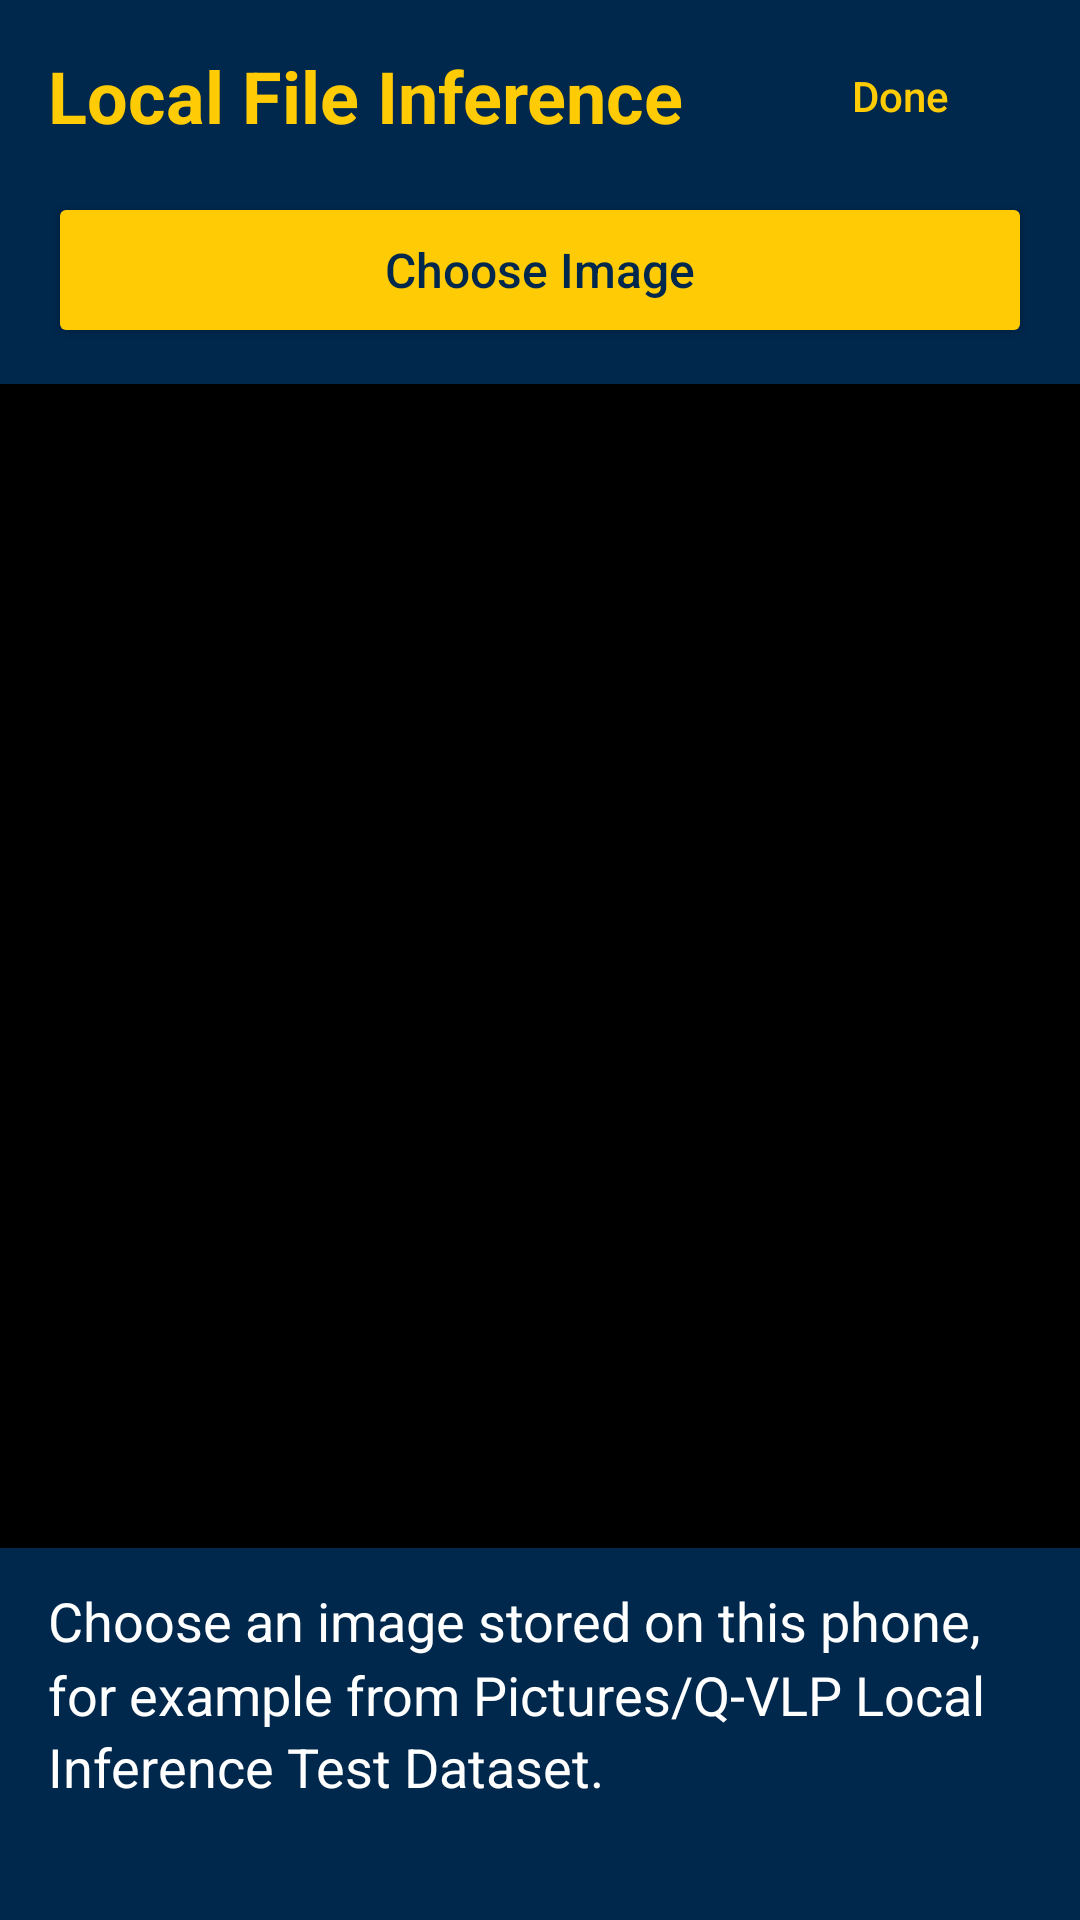

Reconstruct the res/layout file that produces this screen, plus the resources it refers to.
<!-- AndroidManifest.xml: application theme Theme.QVLP -->
<!-- res/layout/activity_local_file_inference.xml -->
<?xml version="1.0" encoding="utf-8"?>
<LinearLayout xmlns:android="http://schemas.android.com/apk/res/android"
    android:layout_width="match_parent" android:layout_height="match_parent"
    android:orientation="vertical" android:background="@color/darkBlue">
    <LinearLayout android:layout_width="match_parent" android:layout_height="wrap_content"
        android:minHeight="64dp" android:gravity="center_vertical" android:paddingHorizontal="16dp">
        <TextView android:layout_width="0dp" android:layout_weight="1"
            android:layout_height="wrap_content" android:text="@string/local_file_inference"
            android:textSize="24sp" android:textStyle="bold" android:textColor="@color/yellow" />
        <Button android:id="@+id/doneButton" style="?android:attr/borderlessButtonStyle"
            android:layout_width="wrap_content" android:layout_height="wrap_content" android:minHeight="48dp"
            android:text="@string/done" android:textAllCaps="false" android:textColor="@color/yellow" />
    </LinearLayout>
    <Button android:id="@+id/chooseImageButton"
        android:layout_width="match_parent" android:layout_height="wrap_content"
        android:layout_marginHorizontal="16dp" android:minHeight="52dp"
        android:text="@string/choose_image" android:textAllCaps="false" android:textSize="16sp"
        android:backgroundTint="@color/yellow" android:textColor="@color/darkBlue" />
    <ImageView android:id="@+id/picture"
        android:layout_width="match_parent" android:layout_height="0dp" android:layout_weight="1"
        android:layout_marginTop="12dp" android:scaleType="fitCenter"
        android:background="@android:color/black"
        android:contentDescription="@string/local_inference_picture" />
    <TextView android:id="@+id/results"
        android:layout_width="match_parent" android:layout_height="wrap_content"
        android:paddingHorizontal="16dp" android:paddingTop="12dp"
        android:text="@string/local_inference_hint"
        android:textColor="@android:color/white" android:textSize="18sp"
        android:lineSpacingMultiplier="1.15" android:accessibilityLiveRegion="polite" />
    <TextView android:id="@+id/details"
        android:layout_width="match_parent" android:layout_height="wrap_content"
        android:paddingHorizontal="16dp" android:paddingTop="4dp" android:paddingBottom="16dp"
        android:textColor="#CCFFFFFF" android:textSize="14sp" />
</LinearLayout>
<!-- resources referenced by this layout -->
<resources>
  <color name="darkBlue">#00274C</color>
  <color name="yellow">#FFCB05</color>
  <string name="choose_image">Choose Image</string>
  <string name="done">Done</string>
  <string name="local_file_inference">Local File Inference</string>
  <string name="local_inference_hint">Choose an image stored on this phone, for example from Pictures/Q-VLP Local Inference Test Dataset.</string>
  <string name="local_inference_picture">The chosen image with the LEDs that were found</string>
  <style name="Theme.QVLP" parent="Base.Theme.QVLP" />
  <style name="Base.Theme.QVLP" parent="Theme.Material3.DayNight.NoActionBar">
          
          <item name="colorPrimary">@color/darkBlue</item>
          <item name="alertDialogTheme">@style/ThemeOverlay.QVLP.PreferenceDialog</item>
      </style>
  <style name="ThemeOverlay.QVLP.PreferenceDialog" parent="ThemeOverlay.AppCompat.Dialog.Alert">
          <item name="android:windowBackground">@drawable/dialog_surface_background</item>
          <item name="android:colorBackground">@color/dialog_surface</item>
          <item name="android:colorBackgroundFloating">@color/dialog_surface</item>
          <item name="colorSurface">@color/dialog_surface</item>
          <item name="colorOnSurface">@color/dialog_text_primary</item>
          <item name="colorPrimary">@color/dialog_accent</item>
          <item name="colorAccent">@color/dialog_accent</item>
          <item name="android:colorAccent">@color/dialog_accent</item>
          <item name="colorControlActivated">@color/dialog_accent</item>
          <item name="colorControlNormal">@color/dialog_outline</item>
          <item name="colorControlHighlight">@color/dialog_selection</item>
          <item name="android:textColorPrimary">@color/dialog_text_primary</item>
          <item name="android:textColorSecondary">@color/dialog_text_secondary</item>
          <item name="android:textColorHint">@color/dialog_text_secondary</item>
          <item name="android:textColorHighlight">@color/dialog_selection</item>
          <item name="buttonBarPositiveButtonStyle">@style/Widget.QVLP.DialogButton</item>
          <item name="buttonBarNegativeButtonStyle">@style/Widget.QVLP.DialogButton</item>
          <item name="buttonBarNeutralButtonStyle">@style/Widget.QVLP.DialogButton</item>
      </style>
  <!-- drawable dialog_surface_background (drawable) -->
  <?xml version="1.0" encoding="utf-8"?>
  <shape xmlns:android="http://schemas.android.com/apk/res/android" android:shape="rectangle">
      <solid android:color="@color/dialog_surface" />
      <corners android:radius="24dp" />
  </shape>
  <color name="dialog_surface">#F5F7FA</color>
  <color name="dialog_text_primary">#172B4D</color>
  <color name="dialog_accent">#00274C</color>
  <color name="dialog_outline">#61758A</color>
  <color name="dialog_selection">#3300274C</color>
  <color name="dialog_text_secondary">#43546A</color>
  <style name="Widget.QVLP.DialogButton" parent="Widget.AppCompat.Button.ButtonBar.AlertDialog">
          <item name="android:textColor">@color/dialog_action_text</item>
          <item name="android:textAllCaps">false</item>
          <item name="android:minHeight">48dp</item>
      </style>
</resources>
